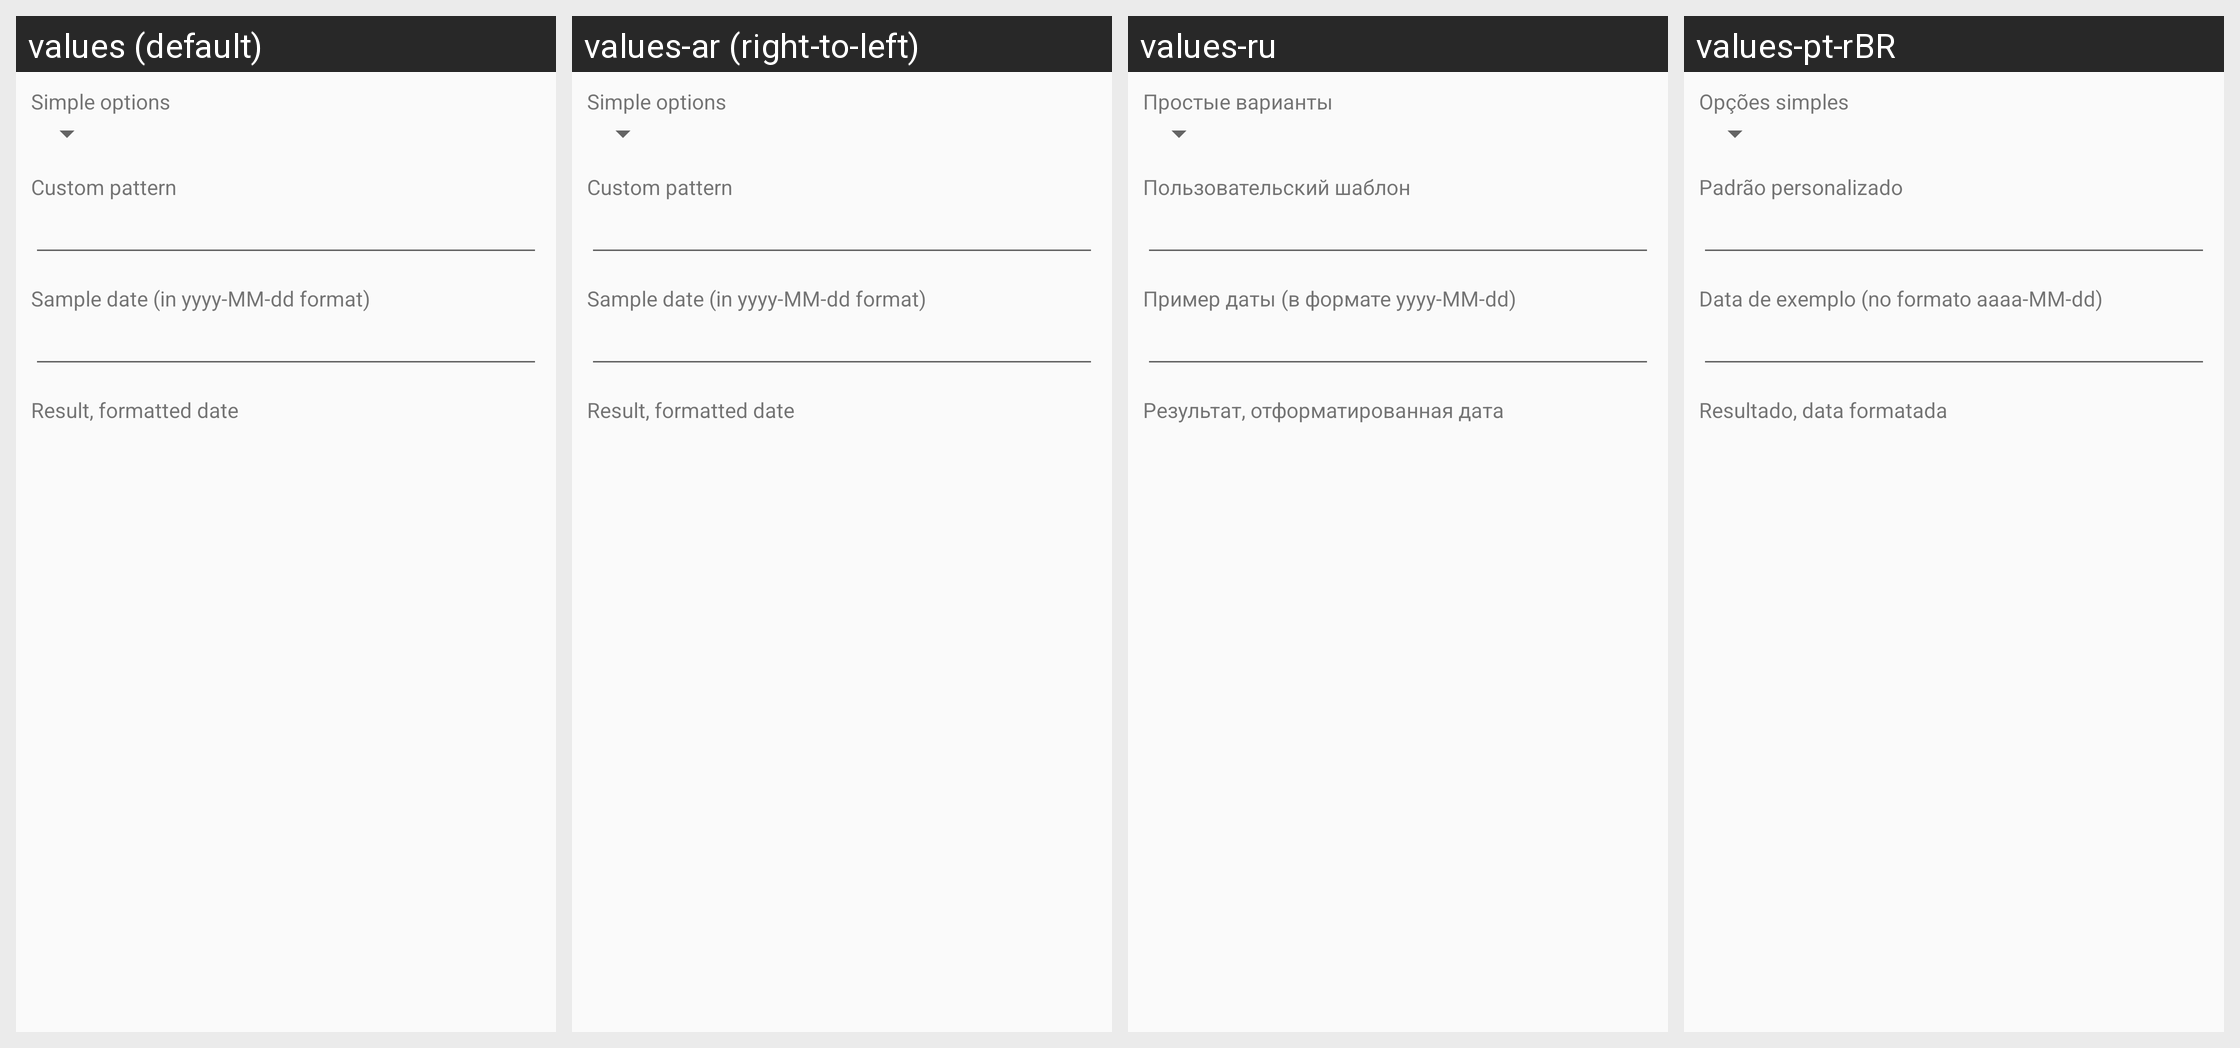

This grid shows one Android layout under several languages. Give, for every string resource on the screen, its name, the default text and each shown locale's text.
Android screen res/layout/dateformat_preference.xml rendered under 4 locales, left to right: values (default), values-ar (right-to-left), values-ru, values-pt-rBR. Device: Nexus 5 (rendered at 1080×1920; each locale shown at half size, 540×960, under a caption strip naming it); theme Theme.CalendarConfiguration.Dark.
Other locales in the repository, not shown: values-az, values-bg, values-bs, values-ca, values-cs, values-da, values-de, values-el, values-es, values-et, values-fa, values-fi, values-fr, values-hi, values-hu, values-in, values-it, values-iw, values-ja, values-kab, values-ko, values-nb-rNO, values-nl, values-pl, values-pt, values-ro, values-sk, values-sr, values-sv, values-tr, values-uk, values-vi, values-zh-rCN, values-zh-rTW.
Strings drawn on this screen, with the default value and each locale's value (text and hints the layout hard-codes, and strings that could not be matched under every locale, appear in the picture but are not listed):

simple_options
  values: Simple options
  values-ar: Simple options  [not translated; the default value is used]
  values-ru: Простые варианты
  values-pt-rBR: Opções simples

custom_pattern
  values: Custom pattern
  values-ar: Custom pattern  [not translated; the default value is used]
  values-ru: Пользовательский шаблон
  values-pt-rBR: Padrão personalizado

sample_date
  values: Sample date (in yyyy-MM-dd format)
  values-ar: Sample date (in yyyy-MM-dd format)  [not translated; the default value is used]
  values-ru: Пример даты (в формате yyyy-MM-dd)
  values-pt-rBR: Data de exemplo (no formato aaaa-MM-dd)

result_formatted_date
  values: Result, formatted date
  values-ar: Result, formatted date  [not translated; the default value is used]
  values-ru: Результат, отформатированная дата
  values-pt-rBR: Resultado, data formatada
